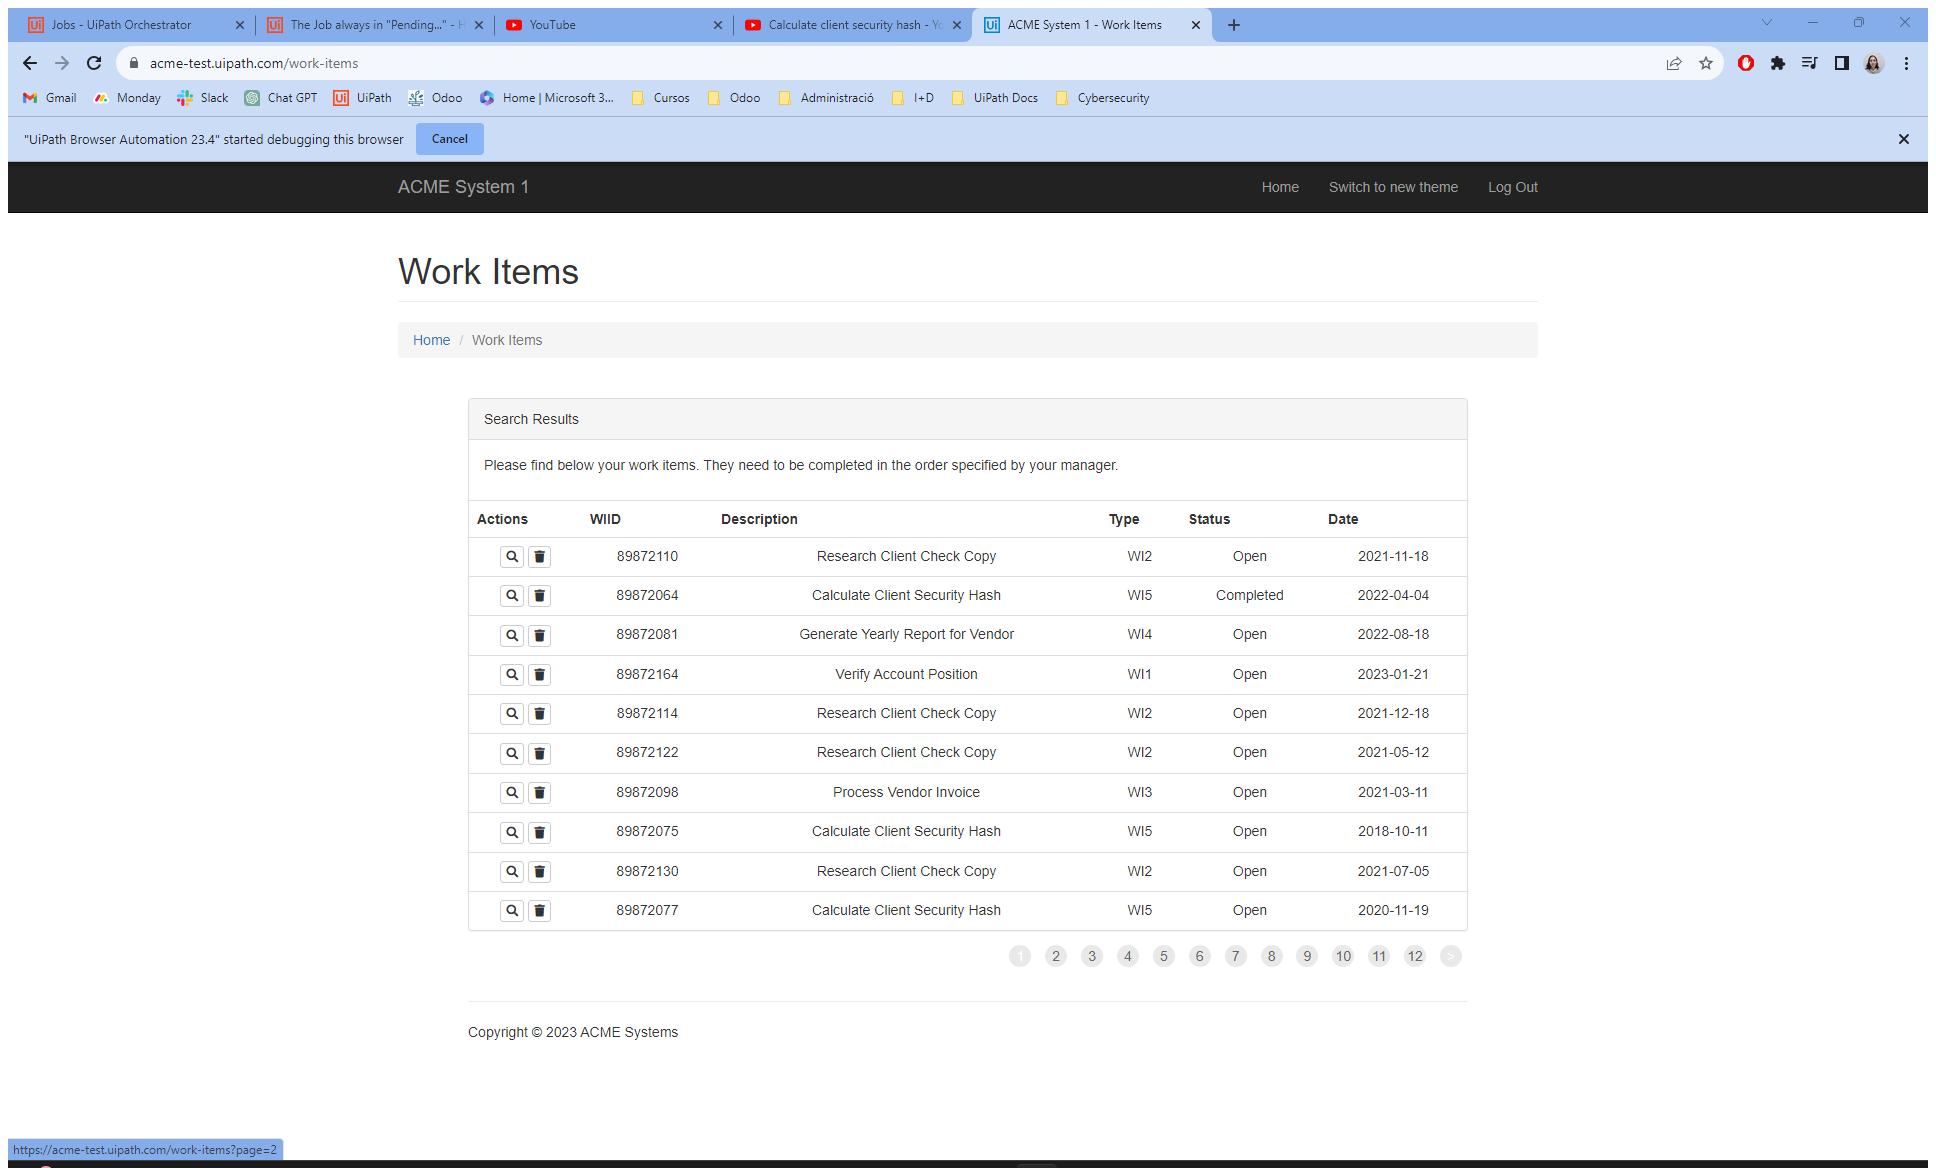
Task: Robotic Enterprise Framework - First Project
Workflow: System1_ExtractWIsDataTable

Step 1: Attach Browser 'ACMESyste Page' in window 'ACME System 1 - Work Items' (chrome.exe)

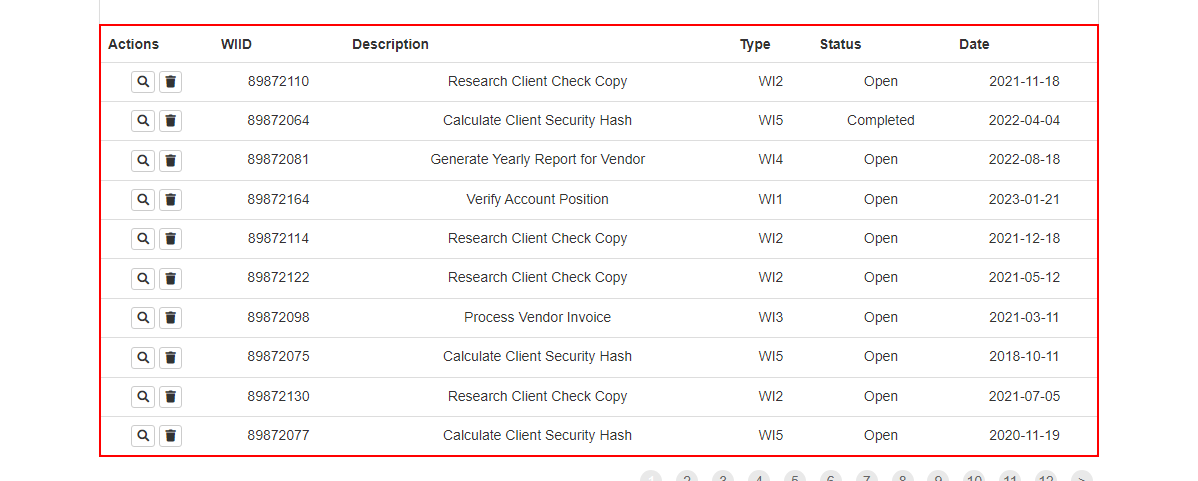
Step 2: get-text from the table